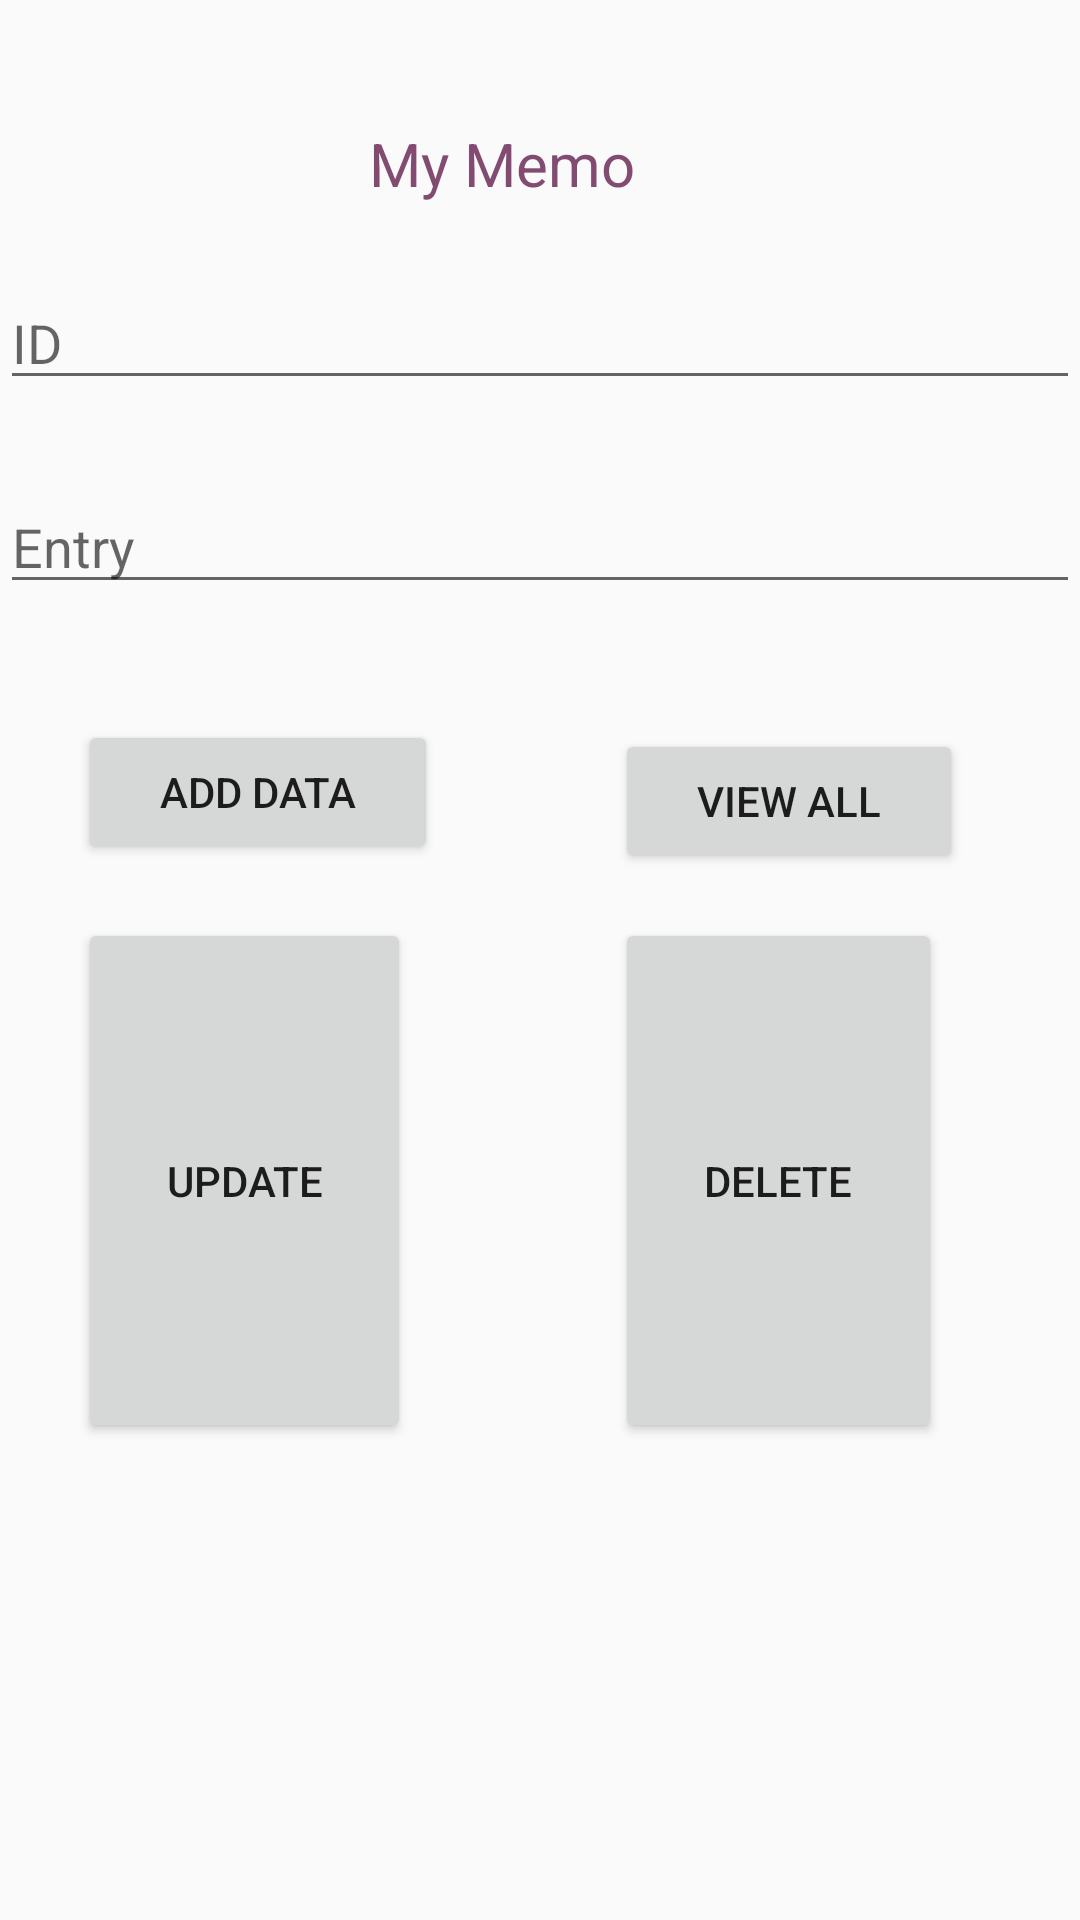

Android layout source for this screen:
<!-- AndroidManifest.xml: application theme AppTheme -->
<!-- res/layout/activity_memo.xml -->
<?xml version="1.0" encoding="utf-8"?>
<RelativeLayout xmlns:android="http://schemas.android.com/apk/res/android"
    xmlns:app="http://schemas.android.com/apk/res-auto"
    xmlns:tools="http://schemas.android.com/tools"
    android:layout_width="match_parent"
    android:layout_height="match_parent"

    tools:context=".Memo">

    <TextView
        android:id="@+id/textView"
        android:layout_width="97dp"
        android:layout_height="wrap_content"
        android:layout_alignParentStart="true"
        android:layout_alignParentTop="true"
        android:layout_marginStart="123dp"
        android:layout_marginTop="41dp"
        android:text="My Memo"
        android:textSize="20dp"
        android:textColor="#824c72"
        android:layout_alignParentLeft="true"
        tools:ignore="RtlCompat" />

    <EditText
        android:id="@+id/editText_entry"
        android:layout_width="match_parent"
        android:layout_height="wrap_content"
        android:layout_alignParentStart="true"
        android:layout_alignParentTop="true"
        android:layout_marginStart="0dp"
        android:layout_marginTop="160dp"
        android:hint="Entry"
        android:layout_alignParentLeft="true"
        tools:ignore="RtlCompat" />

    <Button
        android:id="@+id/button_add"
        android:layout_width="wrap_content"
        android:layout_height="wrap_content"
        android:layout_alignParentStart="true"
        android:layout_alignParentTop="true"
        android:layout_alignParentEnd="true"
        android:layout_marginStart="26dp"
        android:layout_marginTop="240dp"
        android:layout_marginEnd="214dp"
        android:text="Add data"
        android:layout_alignParentLeft="true"
        tools:ignore="RtlCompat" />

    <Button
        android:id="@+id/button_view"
        android:layout_width="wrap_content"
        android:layout_height="wrap_content"
        android:layout_alignTop="@+id/button_add"
        android:layout_alignParentStart="true"
        android:layout_alignParentEnd="true"
        android:layout_marginStart="205dp"
        android:layout_marginTop="3dp"
        android:layout_marginEnd="39dp"
        android:text="View All"
        android:layout_alignParentLeft="true"
        android:layout_alignParentRight="true"
        android:layout_marginLeft="205dp"
        android:layout_marginRight="39dp"
        tools:ignore="RtlCompat" />

    <Button
        android:id="@+id/button_update"
        android:layout_width="wrap_content"
        android:layout_height="46dp"
        android:layout_alignParentStart="true"
        android:layout_alignParentTop="true"
        android:layout_alignParentEnd="true"
        android:layout_alignParentBottom="true"
        android:layout_marginStart="26dp"
        android:layout_marginTop="306dp"
        android:layout_marginEnd="223dp"
        android:layout_marginBottom="159dp"
        android:text="Update"
        android:layout_alignParentLeft="true"
        android:layout_alignParentRight="true"
        android:layout_marginLeft="26dp"
        android:layout_marginRight="223dp" />

    <EditText
        android:id="@+id/editText_id"
        android:layout_width="match_parent"
        android:layout_height="wrap_content"
        android:layout_alignParentStart="true"
        android:layout_alignParentTop="true"
        android:layout_marginStart="0dp"
        android:layout_marginTop="92dp"
        android:ems="10"
        android:hint="ID"
        android:inputType="textPersonName"
        android:layout_alignParentLeft="true"
        android:layout_marginLeft="0dp" />

    <Button
        android:id="@+id/button_delete"
        android:layout_width="wrap_content"
        android:layout_height="46dp"
        android:layout_alignParentStart="true"
        android:layout_alignParentTop="true"
        android:layout_alignParentEnd="true"
        android:layout_alignParentBottom="true"
        android:layout_marginStart="205dp"
        android:layout_marginTop="306dp"
        android:layout_marginEnd="46dp"
        android:layout_marginBottom="159dp"
        android:text="Delete"
        android:layout_alignParentLeft="true"
        android:layout_alignParentRight="true"
        android:layout_marginLeft="205dp"
        android:layout_marginRight="46dp" />


</RelativeLayout>
<!-- resources referenced by this layout -->
<resources>
  <style name="AppTheme" parent="Theme.AppCompat.Light">
          
          <item name="colorPrimary">@color/colorPrimary</item>
          <item name="colorPrimaryDark">@color/colorPrimaryDark</item>
          <item name="colorAccent">@color/colorAccent</item>
      </style>
  <color name="colorPrimary">#824c72</color>
  <color name="colorPrimaryDark">#824c72</color>
  <color name="colorAccent">#824c72</color>
</resources>
